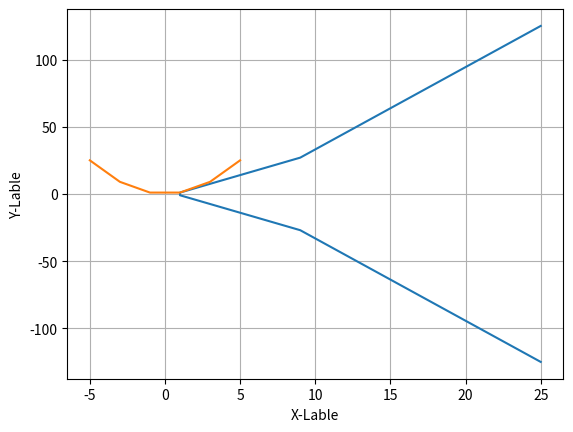

Write Python code to recreate this figure.
import matplotlib.pyplot as plt
import numpy as np

x = np.linspace(-5, 5, 6)

y = x**2
z = x**3

print('X', x)
print('Y', y)
print('Z', z)

plt.xlabel('X-Lable')
plt.ylabel('Y-Lable')

plt.grid(True)

plt.plot(y, z)
plt.plot(x, y)
plt.show()